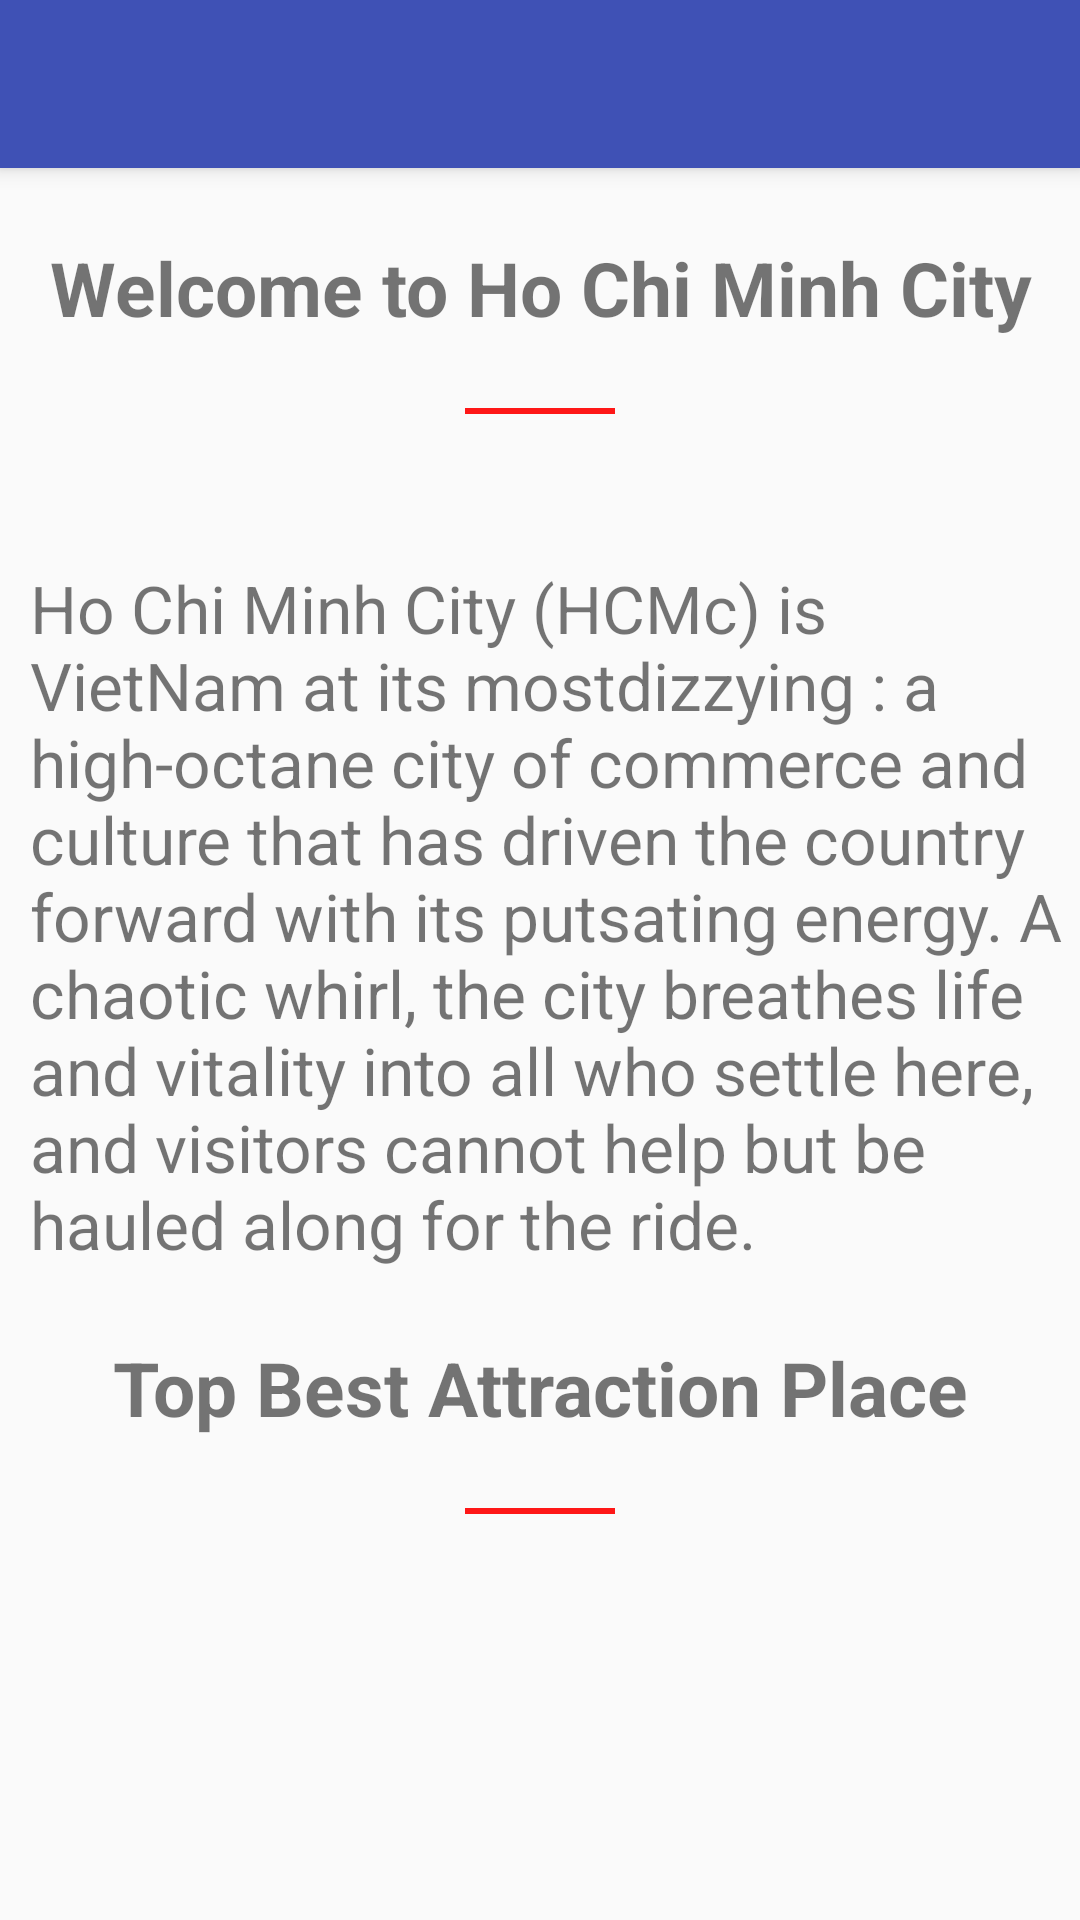

Here is an Android app screen rendered from its layout file. Give the layout XML and the strings, colors and styles it references.
<!-- AndroidManifest.xml: application theme AppTheme -->
<!-- res/layout/app_bar_main__menu_.xml -->
<?xml version="1.0" encoding="utf-8"?>
<android.support.design.widget.CoordinatorLayout xmlns:android="http://schemas.android.com/apk/res/android"
    xmlns:app="http://schemas.android.com/apk/res-auto"
    xmlns:tools="http://schemas.android.com/tools"
    android:layout_width="match_parent"
    android:layout_height="match_parent"
    tools:context="com.example.rs.project_result_mob.Main_Menu_Activity">

    <android.support.design.widget.AppBarLayout
        android:layout_width="match_parent"
        android:layout_height="wrap_content"
        android:theme="@style/AppTheme.AppBarOverlay">

        <android.support.v7.widget.Toolbar
            android:id="@+id/toolbar"
            android:layout_width="match_parent"
            android:layout_height="?attr/actionBarSize"
            android:background="?attr/colorPrimary"
            app:popupTheme="@style/AppTheme.PopupOverlay" />

    </android.support.design.widget.AppBarLayout>

    <include layout="@layout/content_main__menu_" />

</android.support.design.widget.CoordinatorLayout>
<!-- res/layout/content_main__menu_.xml (included above) -->
<?xml version="1.0" encoding="utf-8"?>
<android.support.constraint.ConstraintLayout xmlns:android="http://schemas.android.com/apk/res/android"
    xmlns:app="http://schemas.android.com/apk/res-auto"
    xmlns:tools="http://schemas.android.com/tools"
    android:layout_width="match_parent"
    android:layout_height="match_parent"
    app:layout_behavior="@string/appbar_scrolling_view_behavior"

    tools:context="com.example.rs.project_result_mob.Main_Menu_Activity"
    tools:showIn="@layout/app_bar_main__menu_">

    <FrameLayout
        android:id="@+id/fragmentContainer"
        android:layout_width="match_parent"
        android:layout_height="match_parent">

        <include layout="@layout/activity_fragment__home"/>
    </FrameLayout>

</android.support.constraint.ConstraintLayout>
<!-- res/layout/activity_fragment__home.xml (included above) -->
<?xml version="1.0" encoding="utf-8"?>
<android.support.constraint.ConstraintLayout xmlns:android="http://schemas.android.com/apk/res/android"
    xmlns:app="http://schemas.android.com/apk/res-auto"
    xmlns:tools="http://schemas.android.com/tools"
    android:layout_width="match_parent"
    android:layout_height="match_parent"
    tools:context="com.example.rs.project_result_mob.Fragment_Home">

    <ScrollView
        android:layout_width="match_parent"
        android:layout_height="match_parent">

        <LinearLayout
            android:layout_width="match_parent"
            android:layout_height="match_parent"
            android:orientation="vertical">

            <ImageView
                android:id="@+id/br_contain_header_side"
                android:layout_width="wrap_content"
                android:layout_height="wrap_content"
                android:adjustViewBounds="true"
                android:fitsSystemWindows="true"
                android:scaleType="fitXY"
                android:src="@drawable/br_contain_header" />

            <LinearLayout
                android:layout_width="match_parent"
                android:layout_height="match_parent"
                android:orientation="vertical"
                tools:context=".Main_Menu_Activity">


                <TextView
                    android:layout_width="match_parent"
                    android:layout_height="@dimen/height_txt_wel"
                    android:layout_weight="1"
                    android:gravity="center"
                    android:text="@string/txtWelcome"
                    android:textSize="@dimen/fontSize_Welcome"
                    android:textStyle="bold" />

                <View
                    android:layout_width="50dp"
                    android:layout_height="2dp"
                    android:layout_gravity="center"
                    android:background="@color/view_welcome">

                </View>

                <TextView
                    android:layout_width="match_parent"
                    android:layout_height="wrap_content"
                    android:layout_marginLeft="@dimen/mLR_content_wel"
                    android:layout_marginTop="50dp"
                    android:gravity="start"
                    android:text="@string/content_Welcome"
                    android:textSize="22dp" />

            </LinearLayout>

            <LinearLayout
                android:layout_width="match_parent"
                android:layout_height="wrap_content"
                android:orientation="vertical">


                <TextView
                    android:layout_width="match_parent"
                    android:layout_height="@dimen/height_txt_wel"
                    android:layout_weight="1"
                    android:gravity="center"
                    android:text="@string/txt_BestActractionPlace"
                    android:textSize="@dimen/fontSize_Welcome"
                    android:textStyle="bold" />

                <View
                    android:layout_width="50dp"
                    android:layout_height="2dp"
                    android:layout_gravity="center"
                    android:background="@color/view_welcome" />

                <LinearLayout
                    android:layout_width="match_parent"
                    android:layout_height="wrap_content"
                    android:orientation="vertical">



                </LinearLayout>
            </LinearLayout>

        </LinearLayout>
    </ScrollView>
</android.support.constraint.ConstraintLayout>
<!-- resources referenced by this layout -->
<resources>
  <color name="view_welcome">#e7ff0000</color>
  <dimen name="fontSize_Welcome">25sp</dimen>
  <dimen name="height_txt_wel">80dp</dimen>
  <dimen name="mLR_content_wel">10dp</dimen>
  <string name="content_Welcome">
          Ho Chi Minh City (HCMc) is VietNam at its mostdizzying : a high-octane city of commerce and culture
          that has driven the country forward with its putsating energy. A chaotic whirl, the city breathes life
          and vitality into all who settle here, and visitors cannot help but be hauled along for the ride.
      </string>
  <string name="txtWelcome">Welcome to Ho Chi Minh City</string>
  <string name="txt_BestActractionPlace">Top Best Attraction Place</string>
  <style name="AppTheme.AppBarOverlay" parent="ThemeOverlay.AppCompat.Dark.ActionBar" />
  <style name="AppTheme.PopupOverlay" parent="ThemeOverlay.AppCompat.Light" />
  <style name="AppTheme" parent="Theme.AppCompat.Light.DarkActionBar">
          
          <item name="colorPrimary">@color/colorPrimary</item>
          <item name="colorPrimaryDark">@color/colorPrimaryDark</item>
          <item name="colorAccent">@color/colorAccent</item>
          <item name="windowActionBar">false</item>
          <item name="windowNoTitle">true</item>
          <item name="android:textSize">20sp</item>
          <item name="android:listPreferredItemHeightSmall">50dp</item>
          <item name="actionMenuTextColor">@color/txt_item_color</item>
  
      </style>
  <color name="colorPrimary">#3F51B5</color>
  <color name="colorPrimaryDark">#303F9F</color>
  <color name="colorAccent">#FF4081</color>
  <color name="txt_item_color">#ffffff</color>
</resources>
